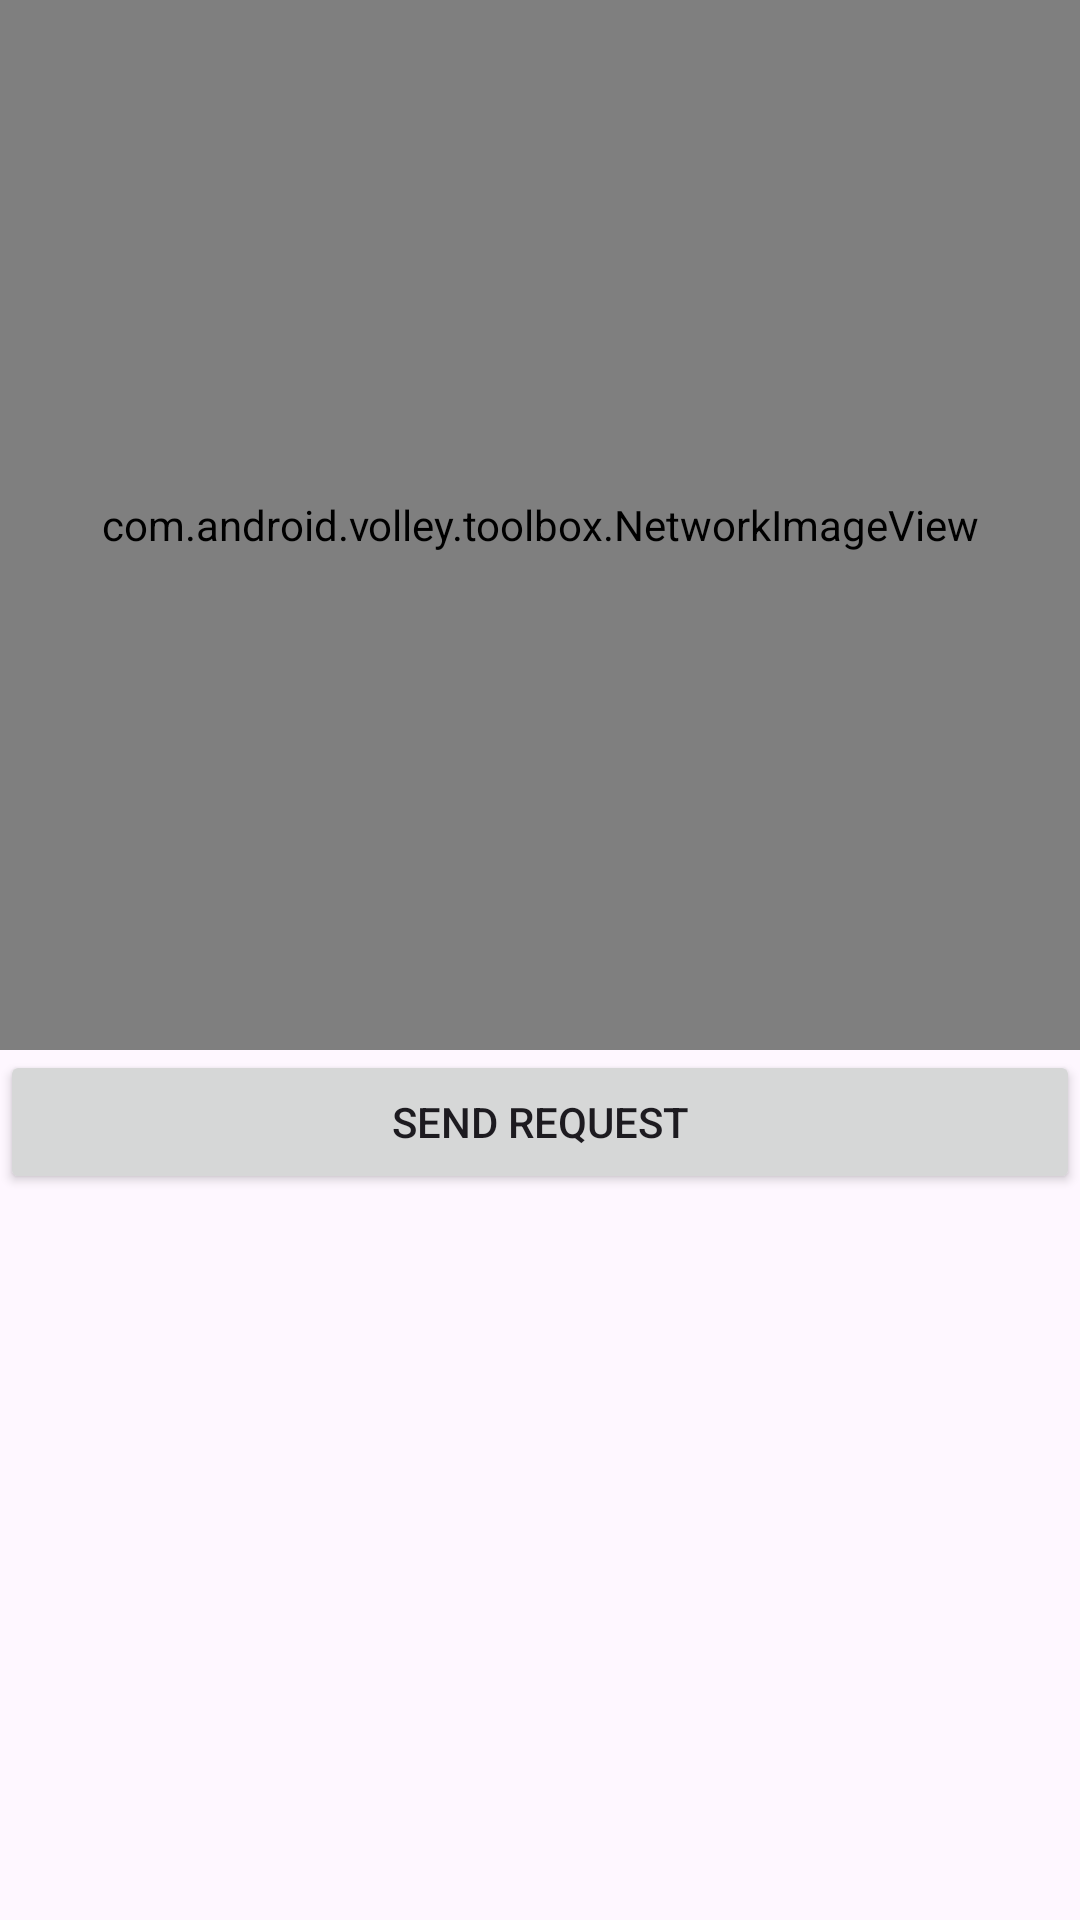

The Android layout XML behind this screen, and the referenced resources:
<!-- AndroidManifest.xml: application theme Theme.RestAPINews -->
<!-- res/layout/activity_image_caching.xml -->
<?xml version="1.0" encoding="utf-8"?>
<androidx.constraintlayout.widget.ConstraintLayout xmlns:android="http://schemas.android.com/apk/res/android"
    xmlns:app="http://schemas.android.com/apk/res-auto"
    xmlns:tools="http://schemas.android.com/tools"
    android:layout_width="match_parent"
    android:layout_height="match_parent"
    tools:context=".ui.ImageCachingActivity">

    <com.android.volley.toolbox.NetworkImageView
        android:id="@+id/imgVolleyImageview"
        android:layout_width="match_parent"
        android:layout_height="350dp"
        app:layout_constraintEnd_toEndOf="parent"
        app:layout_constraintStart_toStartOf="parent"
        app:layout_constraintTop_toTopOf="parent" />

    <Button
        android:layout_width="match_parent"
        android:layout_height="wrap_content"
        android:text="Send request"
        android:id="@+id/btnSendImageReq"
        app:layout_constraintTop_toBottomOf="@+id/imgVolleyImageview"
        app:layout_constraintStart_toStartOf="parent"
        app:layout_constraintEnd_toEndOf="parent"/>

</androidx.constraintlayout.widget.ConstraintLayout>
<!-- resources referenced by this layout -->
<resources>
  <style name="Theme.RestAPINews" parent="Base.Theme.RestAPINews" />
  <style name="Base.Theme.RestAPINews" parent="Theme.Material3.DayNight.NoActionBar">
          
          
      </style>
</resources>
